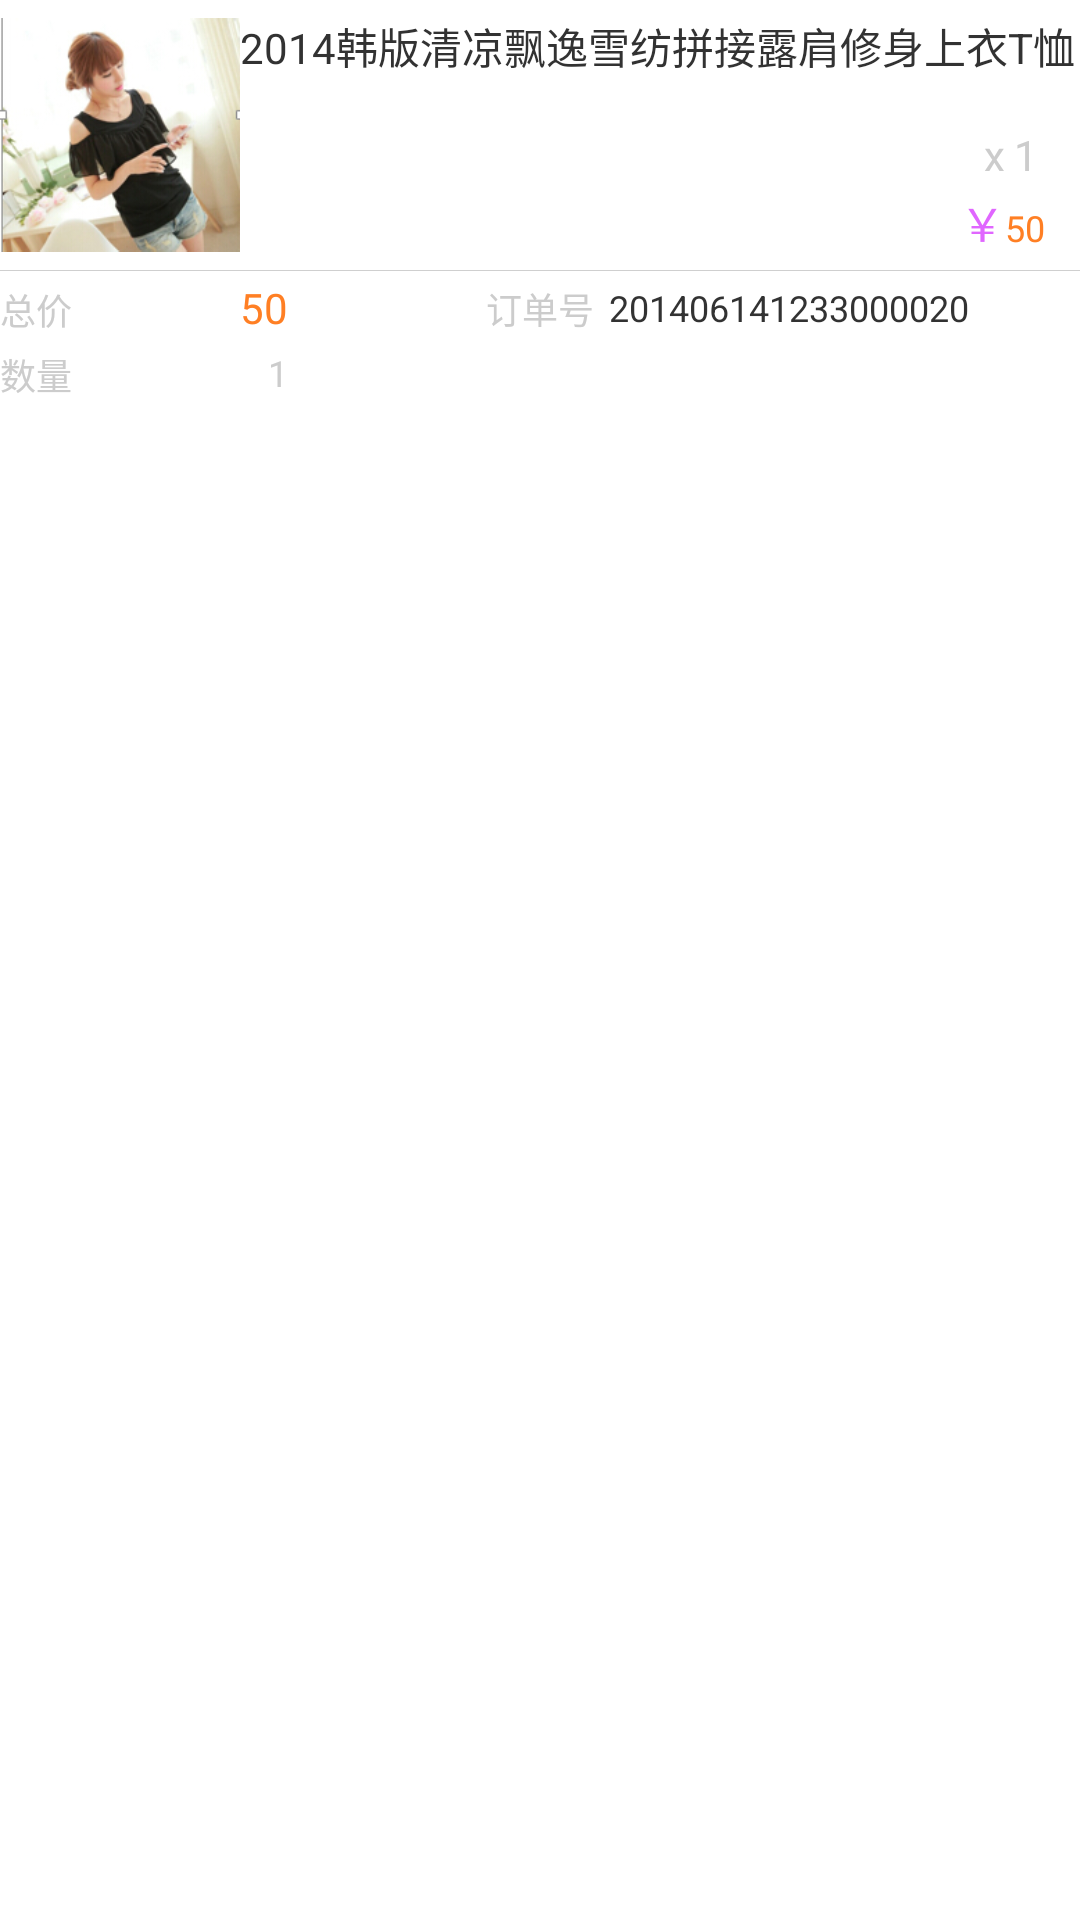

Android layout source for this screen:
<!-- AndroidManifest.xml: application theme AppTheme -->
<!-- res/layout/info_shoppingorder.xml -->
<RelativeLayout xmlns:android="http://schemas.android.com/apk/res/android"
    android:layout_width="fill_parent"
    android:layout_height="fill_parent" >

    <ImageView
        android:id="@+id/info_shoppingOrder_ImageView1"
        android:layout_width="80dp"
        android:layout_height="80dp"
        android:layout_alignParentLeft="true"
        android:layout_alignParentTop="true"
        android:layout_marginTop="5dp"
        android:src="@drawable/shirt1" />

    <TextView
        android:id="@+id/info_shoppingOrder_name"
        android:layout_width="wrap_content"
        android:layout_height="wrap_content"
        android:layout_alignTop="@+id/info_shoppingOrder_ImageView1"
        android:layout_toRightOf="@+id/info_shoppingOrder_ImageView1"
        android:ellipsize="end"
        android:lines="2"
        android:text="2014韩版清凉飘逸雪纺拼接露肩修身上衣T恤" />

    <TextView
        android:id="@+id/textView2"
        android:layout_width="wrap_content"
        android:layout_height="wrap_content"
        android:layout_alignBaseline="@+id/textView1"
        android:layout_alignBottom="@+id/textView1"
        android:layout_alignLeft="@+id/textView1"
        android:layout_marginLeft="10dp"
        android:text="1"
        android:textColor="#CCCCCC" />

    <TextView
        android:id="@+id/textView1"
        android:layout_width="wrap_content"
        android:layout_height="wrap_content"
        android:layout_alignParentRight="true"
        android:layout_below="@+id/info_shoppingOrder_name"
        android:layout_marginRight="25dp"
        android:text="x"
        android:textColor="#CCCCCC" />

    <TextView
        android:id="@+id/textView3"
        android:layout_width="wrap_content"
        android:layout_height="wrap_content"
        android:layout_alignBottom="@+id/info_shoppingOrder_ImageView1"
        android:layout_alignRight="@+id/textView1"
        android:text="￥"
        android:textColor="#E066FF"
        android:textSize="15sp" />

    <TextView
        android:id="@+id/info_shoppingOrder_price"
        android:layout_width="wrap_content"
        android:layout_height="wrap_content"
        android:layout_alignBaseline="@+id/textView3"
        android:layout_alignBottom="@+id/textView3"
        android:layout_toRightOf="@+id/textView3"
        android:textColor="#FF7F24"
        android:ellipsize="end"
        android:lines="1"
        android:text="50"
        android:textSize="12sp" />

    <View
        android:id="@+id/View1"
        android:layout_width="wrap_content"
        android:layout_height="1px"
        android:layout_alignParentLeft="true"
        android:layout_below="@+id/info_shoppingOrder_ImageView1"
        android:layout_marginTop="5dp"
        android:background="#CFCFCF" />

    <TextView
        android:id="@+id/textView4"
        android:layout_width="wrap_content"
        android:layout_height="wrap_content"
        android:layout_alignParentLeft="true"
        android:layout_below="@+id/View1"
        android:layout_marginTop="4dp"
        android:textColor="#CCCCCC"
        android:text="总价"
        android:textSize="12sp"/>

    <TextView
        android:id="@+id/info_shoppingOrder_all"
        android:layout_width="wrap_content"
        android:layout_height="wrap_content"
        android:layout_alignBottom="@+id/textView4"
        android:layout_toRightOf="@+id/info_shoppingOrder_ImageView1"
        android:textColor="#FF7F24"
        android:text="50" />

    <TextView
        android:id="@+id/textView5"
        android:layout_width="wrap_content"
        android:layout_height="wrap_content"
        android:layout_alignParentLeft="true"
        android:layout_below="@+id/textView4"
        android:layout_marginTop="4dp"
        android:textColor="#CCCCCC"
        android:textSize="12sp"
        android:text="数量" />

    <TextView
        android:id="@+id/info_shoppingOrder_buy"
        android:layout_width="wrap_content"
        android:layout_height="wrap_content"
        android:layout_alignRight="@+id/info_shoppingOrder_all"
        android:layout_alignTop="@+id/textView5"
        android:textColor="#CCCCCC"
        android:textSize="12sp"
        android:text="1" />

    <TextView
        android:id="@+id/textView6"
        android:layout_width="wrap_content"
        android:layout_height="wrap_content"
        android:layout_alignBaseline="@+id/info_shoppingOrder_all"
        android:layout_alignBottom="@+id/info_shoppingOrder_all"
        android:layout_centerHorizontal="true"
        android:textSize="12sp"
        android:textColor="#CCCCCC"
        android:text="订单号" />

    <TextView
        android:id="@+id/info_shoppingOrder_order"
        android:layout_width="wrap_content"
        android:layout_height="wrap_content"
        android:layout_marginLeft="5dp"
        android:layout_toRightOf="@+id/textView6"
        android:layout_alignTop="@+id/textView4"
        android:textSize="12sp"
        android:lines="1"
        android:ellipsize="end"
        android:text="201406141233000020" />

</RelativeLayout>
<!-- resources referenced by this layout -->
<resources>
  <!-- drawable shirt1: jpg bitmap (drawable-hdpi, 36922 bytes) -->
  <style name="AppTheme" parent="AppBaseTheme">
          
      </style>
  <style name="AppBaseTheme" parent="android:Theme.Light">
          
      </style>
</resources>
